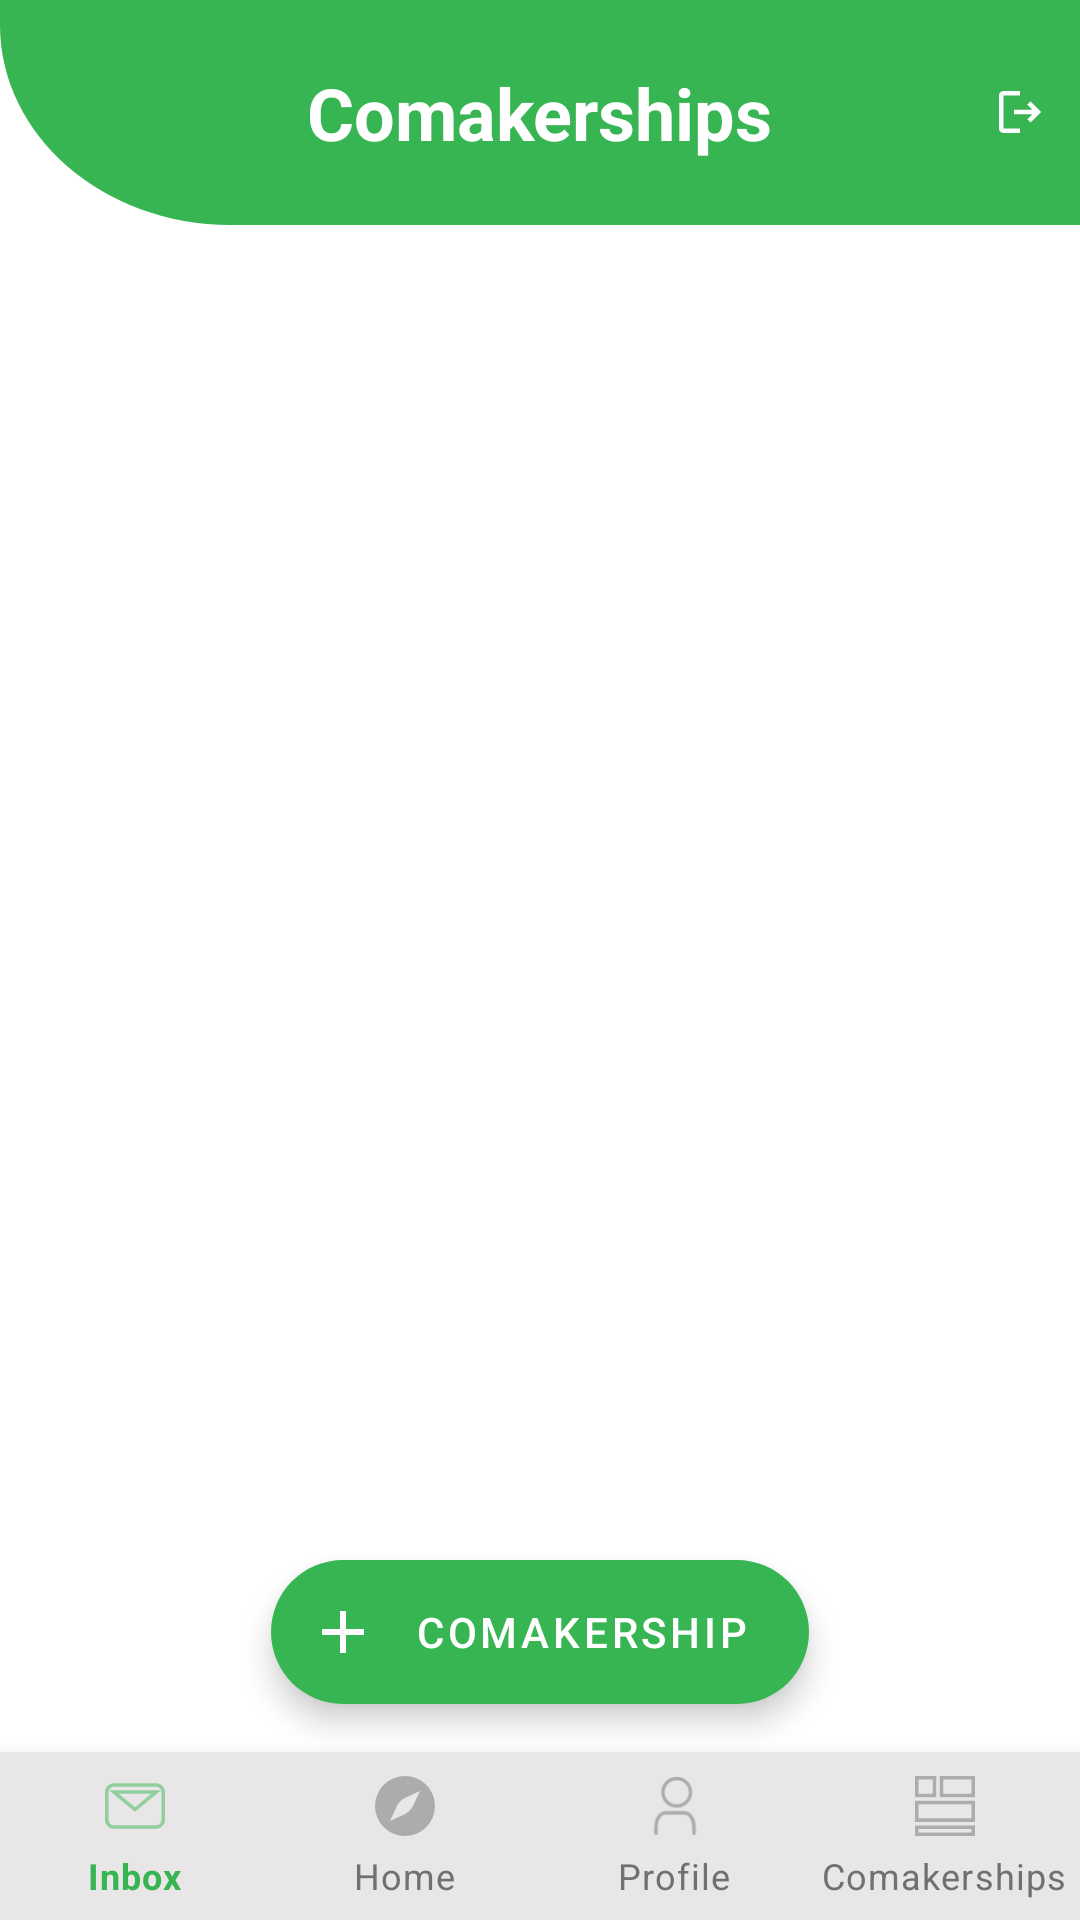

Here is an Android app screen rendered from its layout file. Give the layout XML and the strings, colors and styles it references.
<!-- AndroidManifest.xml: application theme Theme.MaterialComponents.Light.NoActionBar -->
<!-- res/layout/activity_company_comakership_dashboard.xml -->
<?xml version="1.0" encoding="utf-8"?>
<androidx.constraintlayout.widget.ConstraintLayout xmlns:android="http://schemas.android.com/apk/res/android"
xmlns:app="http://schemas.android.com/apk/res-auto"
xmlns:tools="http://schemas.android.com/tools"
android:layout_width="match_parent"
android:layout_height="match_parent"
tools:context=".company.comakerships.CompanyComakershipDashboardActivity">

<androidx.appcompat.widget.Toolbar
    android:id="@+id/toolbar2"
    android:layout_width="0dp"
    android:layout_height="75dp"
    android:background="@drawable/ic_toolbar_background"
    app:layout_constraintBottom_toTopOf="@+id/imageView"
    app:layout_constraintEnd_toEndOf="parent"
    app:layout_constraintHorizontal_bias="0.0"
    app:layout_constraintStart_toStartOf="parent"
    app:layout_constraintTop_toTopOf="parent">

    <TextView
        android:id="@+id/toolbar_title"
        android:layout_width="wrap_content"
        android:layout_height="wrap_content"
        android:layout_gravity="center"
        android:text="Comakerships"
        android:textColor="#FFFFFF"
        android:textSize="24sp"
        android:textStyle="bold"
        tools:layout_editor_absoluteX="180dp"
        tools:layout_editor_absoluteY="18dp" />

    <ImageView
        android:id="@+id/logout_button"
        android:layout_width="wrap_content"
        android:layout_height="wrap_content"
        android:background="@drawable/outline_logout"
        android:clickable="true"
        android:layout_gravity="right"
        android:layout_marginRight="10dp"/>
</androidx.appcompat.widget.Toolbar>


<androidx.recyclerview.widget.RecyclerView
    android:id="@+id/recyclerview_comakerships_dashboard"
    android:layout_width="match_parent"
    android:layout_height="wrap_content"
    android:layout_marginTop="24dp"
    app:layout_constraintEnd_toEndOf="parent"
    app:layout_constraintHorizontal_bias="0.0"
    app:layout_constraintStart_toStartOf="parent"
    app:layout_constraintTop_toBottomOf="@+id/toolbar2">

</androidx.recyclerview.widget.RecyclerView>

<TextView
    android:id="@+id/empty_txtview"
    android:layout_width="wrap_content"
    android:layout_height="wrap_content"
    android:layout_marginTop="100dp"
    android:gravity="center"
    android:text="@string/no_data_available"
    android:textSize="18sp"
    android:visibility="gone"
    app:layout_constraintEnd_toEndOf="parent"
    app:layout_constraintStart_toStartOf="parent"
    app:layout_constraintTop_toBottomOf="@+id/recyclerview_comakerships_dashboard" />

<com.google.android.material.floatingactionbutton.ExtendedFloatingActionButton
    android:id="@+id/createComakershipFab"
    android:layout_width="wrap_content"
    android:layout_height="wrap_content"
    android:layout_gravity="center|bottom"
    android:layout_margin="16dp"
    android:layout_marginBottom="16dp"
    android:text="@string/create_comakership_btn"
    android:textColor="@color/white"
    android:theme="@style/Theme.AppCompat.NoActionBar"
    app:backgroundTint="@color/primary_green"
    app:cornerRadius="55dp"
    app:icon="@drawable/ic_plus"
    app:iconTint="@color/white"
    app:layout_constraintBottom_toTopOf="@+id/bottom_navigation"
    app:layout_constraintEnd_toEndOf="parent"
    app:layout_constraintStart_toStartOf="parent" />

<com.google.android.material.bottomnavigation.BottomNavigationView
    android:id="@+id/bottom_navigation"
    android:layout_width="match_parent"
    android:layout_height="wrap_content"
    android:layout_alignParentBottom="true"
    android:background="#E8E6E6"
    app:itemIconSize="20dp"
    app:itemIconTint="@menu/nav_menu_selector"
    app:itemTextColor="@menu/nav_menu_selector"
    app:labelVisibilityMode="labeled"
    app:layout_constraintBottom_toBottomOf="parent"
    app:layout_constraintEnd_toEndOf="parent"
    app:layout_constraintStart_toStartOf="parent"
    app:menu="@menu/nav_menu_company" />

</androidx.constraintlayout.widget.ConstraintLayout>
<!-- resources referenced by this layout -->
<resources>
  <color name="primary_green">#38B553</color>
  <color name="white">#FFFFFFFF</color>
  <!-- drawable ic_plus (drawable-anydpi) -->
  <vector xmlns:android="http://schemas.android.com/apk/res/android"
      android:width="24dp"
      android:height="24dp"
      android:viewportWidth="24"
      android:viewportHeight="24"
      android:tint="@color/white" >
    <path
        android:fillColor="@color/white"
        android:pathData="M19,13h-6v6h-2v-6H5v-2h6V5h2v6h6v2z"/>
  </vector>
  <!-- drawable ic_toolbar_background (drawable) -->
  <vector xmlns:android="http://schemas.android.com/apk/res/android"
      android:width="376dp"
      android:height="98.18dp"
      android:viewportWidth="376"
      android:viewportHeight="98.18">
    <path
        android:pathData="M0,0H376V98.18H80.213C35.913,98.18 0,59.107 0,10.909Z"
        android:fillColor="#38b553"/>
  </vector>
  <!-- drawable outline_logout (drawable) -->
  <vector xmlns:android="http://schemas.android.com/apk/res/android"
      android:width="20dp"
      android:height="20dp"
      android:viewportWidth="20"
      android:viewportHeight="20"
      android:tint="@color/white"
      android:autoMirrored="true">
    <path
        android:fillColor="@android:color/white"
        android:pathData="M4.5,4.5H10V3H4.5C3.67,3 3,3.67 3,4.5v11C3,16.33 3.67,17 4.5,17H10v-1.5H4.5V4.5z"/>
    <path
        android:fillColor="@android:color/white"
        android:pathData="M13.5,6.5l-1.06,1.06l1.69,1.69l-6.13,0l0,1.5l6.13,0l-1.69,1.69l1.06,1.06l3.5,-3.5z"/>
  </vector>
  <string name="create_comakership_btn">COMAKERSHIP</string>
  <string name="no_data_available">No comakerships available!</string>
</resources>
